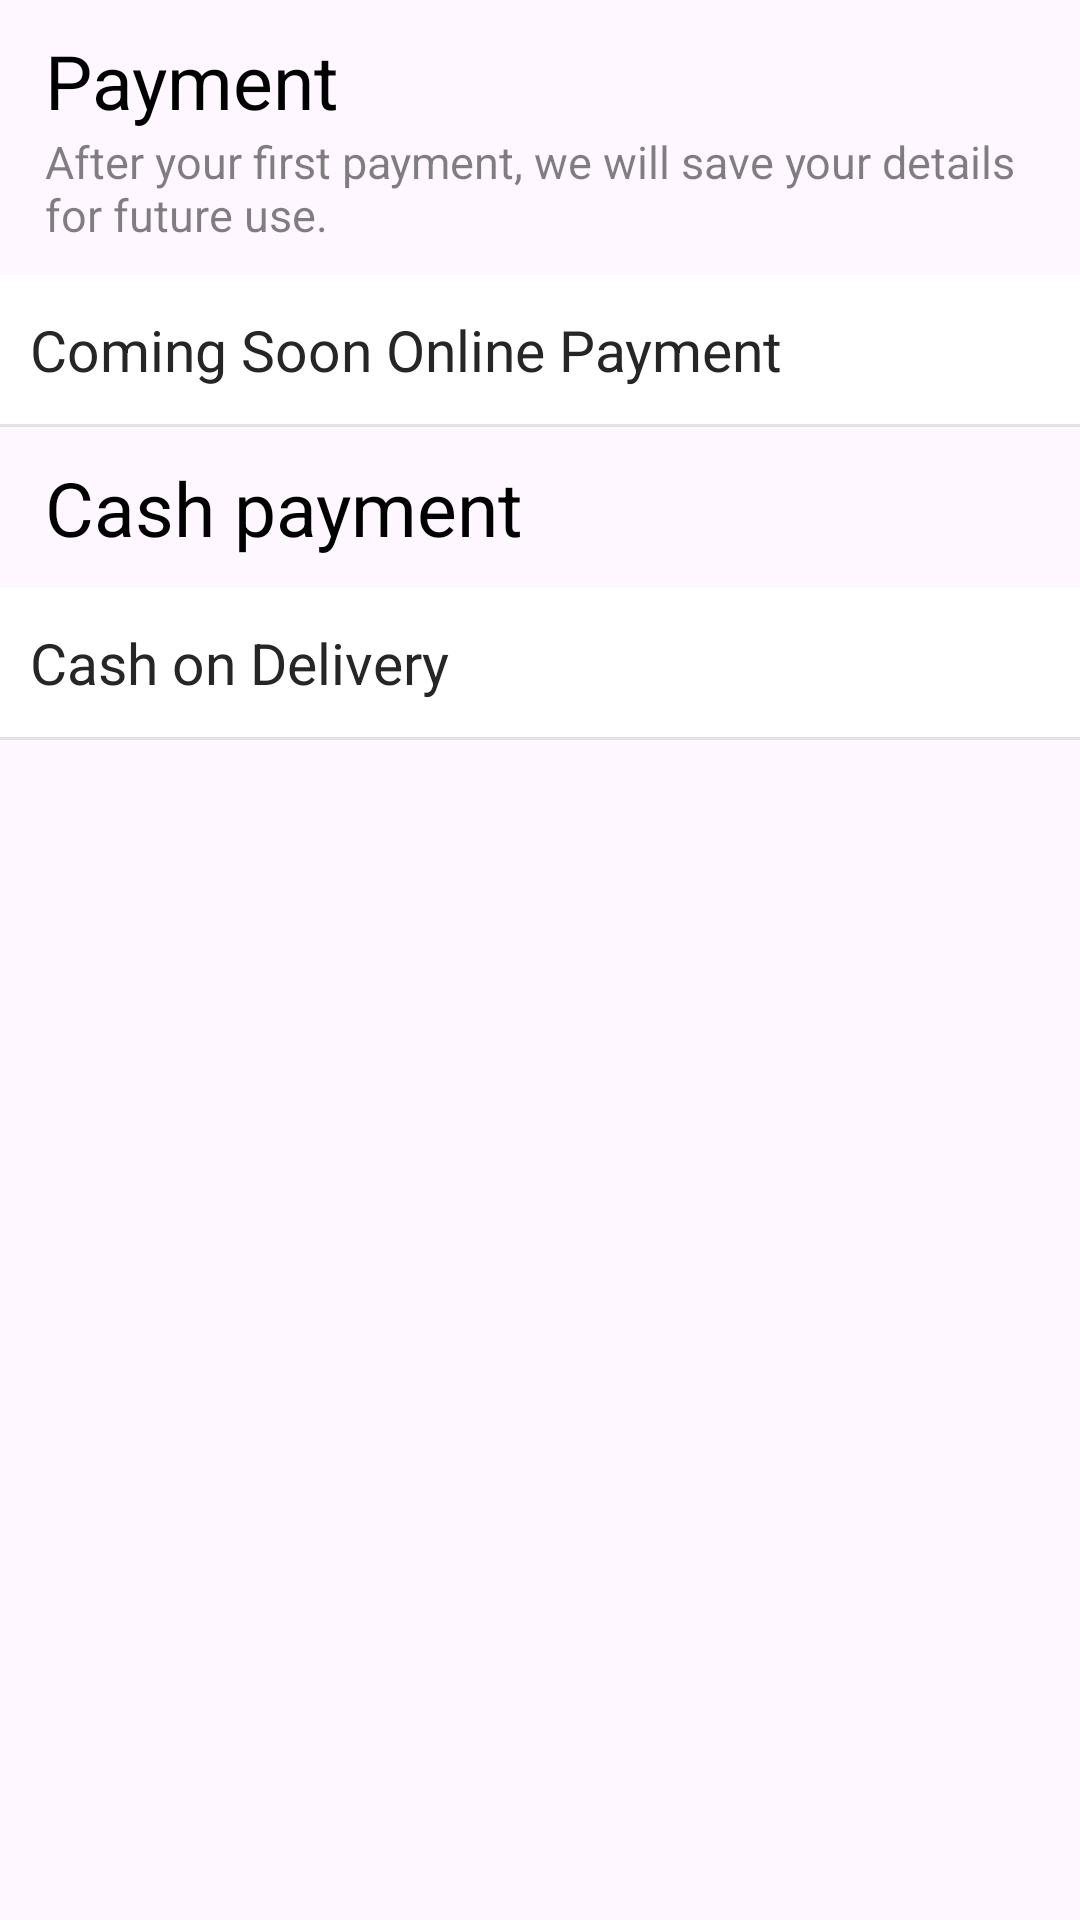

The Android layout XML behind this screen, and the referenced resources:
<!-- AndroidManifest.xml: application theme Theme.SpeedyServe -->
<!-- res/layout/activity_customer_payment.xml -->
<?xml version="1.0" encoding="utf-8"?>
<RelativeLayout xmlns:android="http://schemas.android.com/apk/res/android"
    xmlns:app="http://schemas.android.com/apk/res-auto"
    xmlns:tools="http://schemas.android.com/tools"
    android:layout_width="match_parent"
    android:layout_height="match_parent"
    tools:context="my.food_on.app.CustomerFoodPanel.CustomerPayment">

    <TextView
        android:id="@+id/pyy"
        android:layout_width="match_parent"
        android:layout_height="wrap_content"
        android:layout_marginLeft="15dp"
        android:layout_marginTop="10dp"
        android:gravity="center_vertical"
        android:text="Payment"
        android:textColor="@color/Black"
        android:textSize="25dp" />

    <TextView
        android:id="@+id/py"
        android:layout_width="match_parent"
        android:layout_height="wrap_content"
        android:layout_below="@id/pyy"
        android:layout_marginLeft="15dp"
        android:layout_marginRight="15dp"
        android:layout_marginBottom="10dp"
        android:gravity="center_vertical"
        android:text="After your first payment, we will save your details for future use."
        android:textColor="@color/gray"
        android:textSize="15dp" />

    <LinearLayout
        android:id="@+id/li1"
        android:layout_width="match_parent"
        android:layout_height="wrap_content"
        android:layout_below="@id/py"
        android:background="@color/white"
        android:orientation="vertical">

        <TextView
            android:id="@+id/online"
            android:layout_width="match_parent"
            android:layout_height="wrap_content"
            android:layout_marginLeft="10dp"
            android:layout_marginTop="12dp"
            android:layout_marginRight="12dp"
            android:layout_marginBottom="12dp"
            android:drawablePadding="8dp"
            android:text="Coming Soon Online Payment"
            android:textColor="@color/Blacklogo"
            android:textSize="19dp" />

        <TableRow
            android:id="@+id/hr"
            android:layout_width="match_parent"
            android:layout_height="1dp"
            android:background="@color/lightgray" />
    </LinearLayout>

    <TextView
        android:id="@+id/py1"
        android:layout_width="match_parent"
        android:layout_height="wrap_content"
        android:layout_below="@id/li1"
        android:layout_marginLeft="15dp"
        android:layout_marginTop="10dp"
        android:layout_marginBottom="10dp"
        android:gravity="center_vertical"
        android:text="Cash payment"
        android:textColor="@color/Black"
        android:textSize="25dp" />

    <LinearLayout
        android:id="@+id/li2"
        android:layout_width="match_parent"
        android:layout_height="wrap_content"
        android:layout_below="@id/py1"
        android:background="@color/white"
        android:orientation="vertical">

        <TextView
            android:id="@+id/cash"
            android:layout_width="match_parent"
            android:layout_height="wrap_content"
            android:layout_marginLeft="10dp"
            android:layout_marginTop="12dp"
            android:layout_marginBottom="12dp"
            android:drawablePadding="8dp"
            android:text="Cash on Delivery"
            android:textColor="@color/Blacklogo"
            android:textSize="19dp" />

        <TableRow
            android:id="@+id/hr1"
            android:layout_width="match_parent"
            android:layout_height="1dp"
            android:background="@color/lightgray" />
    </LinearLayout>

</RelativeLayout>
<!-- resources referenced by this layout -->
<resources>
  <color name="Black">#000000</color>
  <color name="Blacklogo">#262626</color>
  <color name="gray">#7E000000</color>
  <color name="lightgray">#1D000000</color>
  <color name="white">#FFFFFF</color>
  <style name="Theme.SpeedyServe" parent="Base.Theme.SpeedyServe" />
  <style name="Base.Theme.SpeedyServe" parent="Theme.Material3.DayNight.NoActionBar">
          
          
      </style>
</resources>
